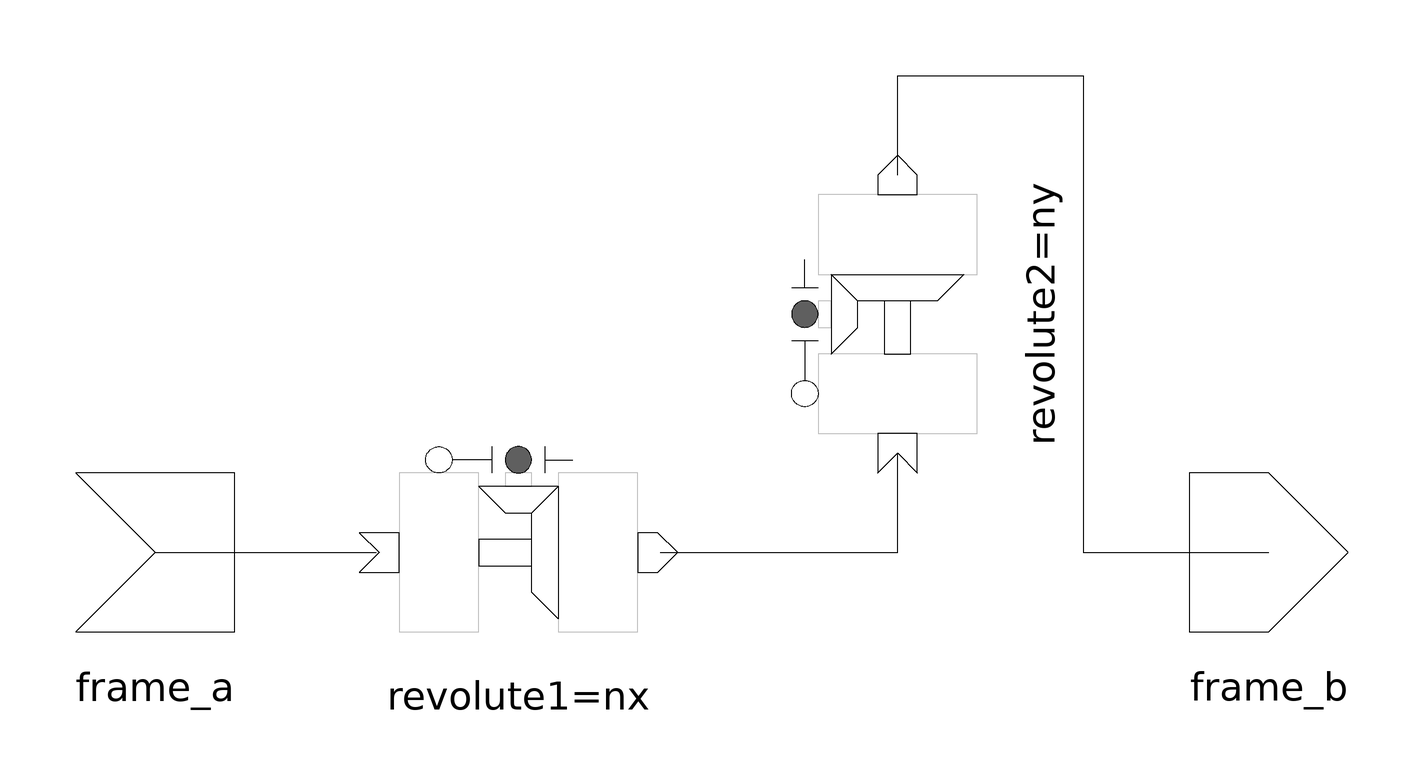

Above is the diagram view of the following Modelica model: its components placed by their Placement annotations and its connect equations drawn as lines.

model Universal
    "Universal joint (2 degrees-of-freedom, used in spanning tree)"
    extends Interfaces.TwoTreeFrames;
    parameter Real nx[3]={1,0,0} "Axis of revolute joint 1 resolved in frame_a"
      ;
    parameter Real ny[3]={0,1,0} "Axis of revolute joint 2 resolved in frame_b"
      ;
    parameter Real qx0=0
      "Rotation angle offset in direction of nx (see info) in [deg]";
    parameter Real qy0=0
      "Rotation angle offset in direction of ny (see info) in [deg]";
    parameter Boolean startValueFixed=false
      "true, if start values of q, qd are fixed";
    annotation (
      Coordsys(
        extent=[-100, -100; 100, 100],
        grid=[1, 1],
        component=[20, 20]),
      Window(
        x=0.11,
        y=0.09,
        width=0.65,
        height=0.77),
      Documentation(info="<HTML>
<p>
Joint where frame_a rotates around axis nx which is fixed in frame_a
and at the same time rotates around axis ny which is fixed in frame_b.
The relative angles revolute1.q, revolute2.q [rad] and the relative
angular velocities revolute1.qd, revolute2.qd [rad/s] are used as
state variables.
</p>

<p>
The following parameters are used to define the joint:
</p>
<pre>
  nx : Axis of rotation 1 resolved in frame_a.
       nx must not necessarily be a unit vector. E.g.,
          nx = {0, 0, 1} or nx = {1, 0, 1}
  ny : Axis of rotation 2 resolved in frame_b.
       ny must not necessarily be a unit vector. E.g.,
          ny = {0, 0, 1} or ny = {1, 0, 1}
  qx0: Rotation angle offset 1 in [deg].
  qy0: Rotation angle offset 2 in [deg].
       If revolute1.q=qx0 and revolute2.q=qy0,
       frame_a and frame_b are identical.
  startValueFixed: true, if start values of q, qd are fixed.
</pre>
</HTML>

"),
      Icon(
        Rectangle(extent=[-90, 50; 40, -50], style(
            color=8,
            gradient=2,
            fillColor=8)),
        Ellipse(extent=[90, 50; -10, -50], style(color=8, fillColor=8)),
        Text(extent=[-100, -70; 100, -130], string="%name")));
    Revolute revolute1(
      n=nx,
      q0=qx0,
      startValueFixed=startValueFixed) annotation (extent=[-62, -25; -11, 25]);
    Revolute revolute2(
      n=ny,
      q0=qy0,
      startValueFixed=startValueFixed) annotation (extent=[10, 20; 60, 70],
        rotation=90);
  equation
    connect(frame_a, revolute1.frame_a) annotation (points=[-105, 0; -63.275, 0
          ]);
    connect(revolute2.frame_b, frame_b) annotation (points=[35, 71.25; 35, 90;
          70, 90; 70, 0; 105, 0]);
    connect(revolute1.frame_b, revolute2.frame_a) annotation (points=[-9.725, 0
          ; 35, 0; 35, 18.75]);
  end Universal;